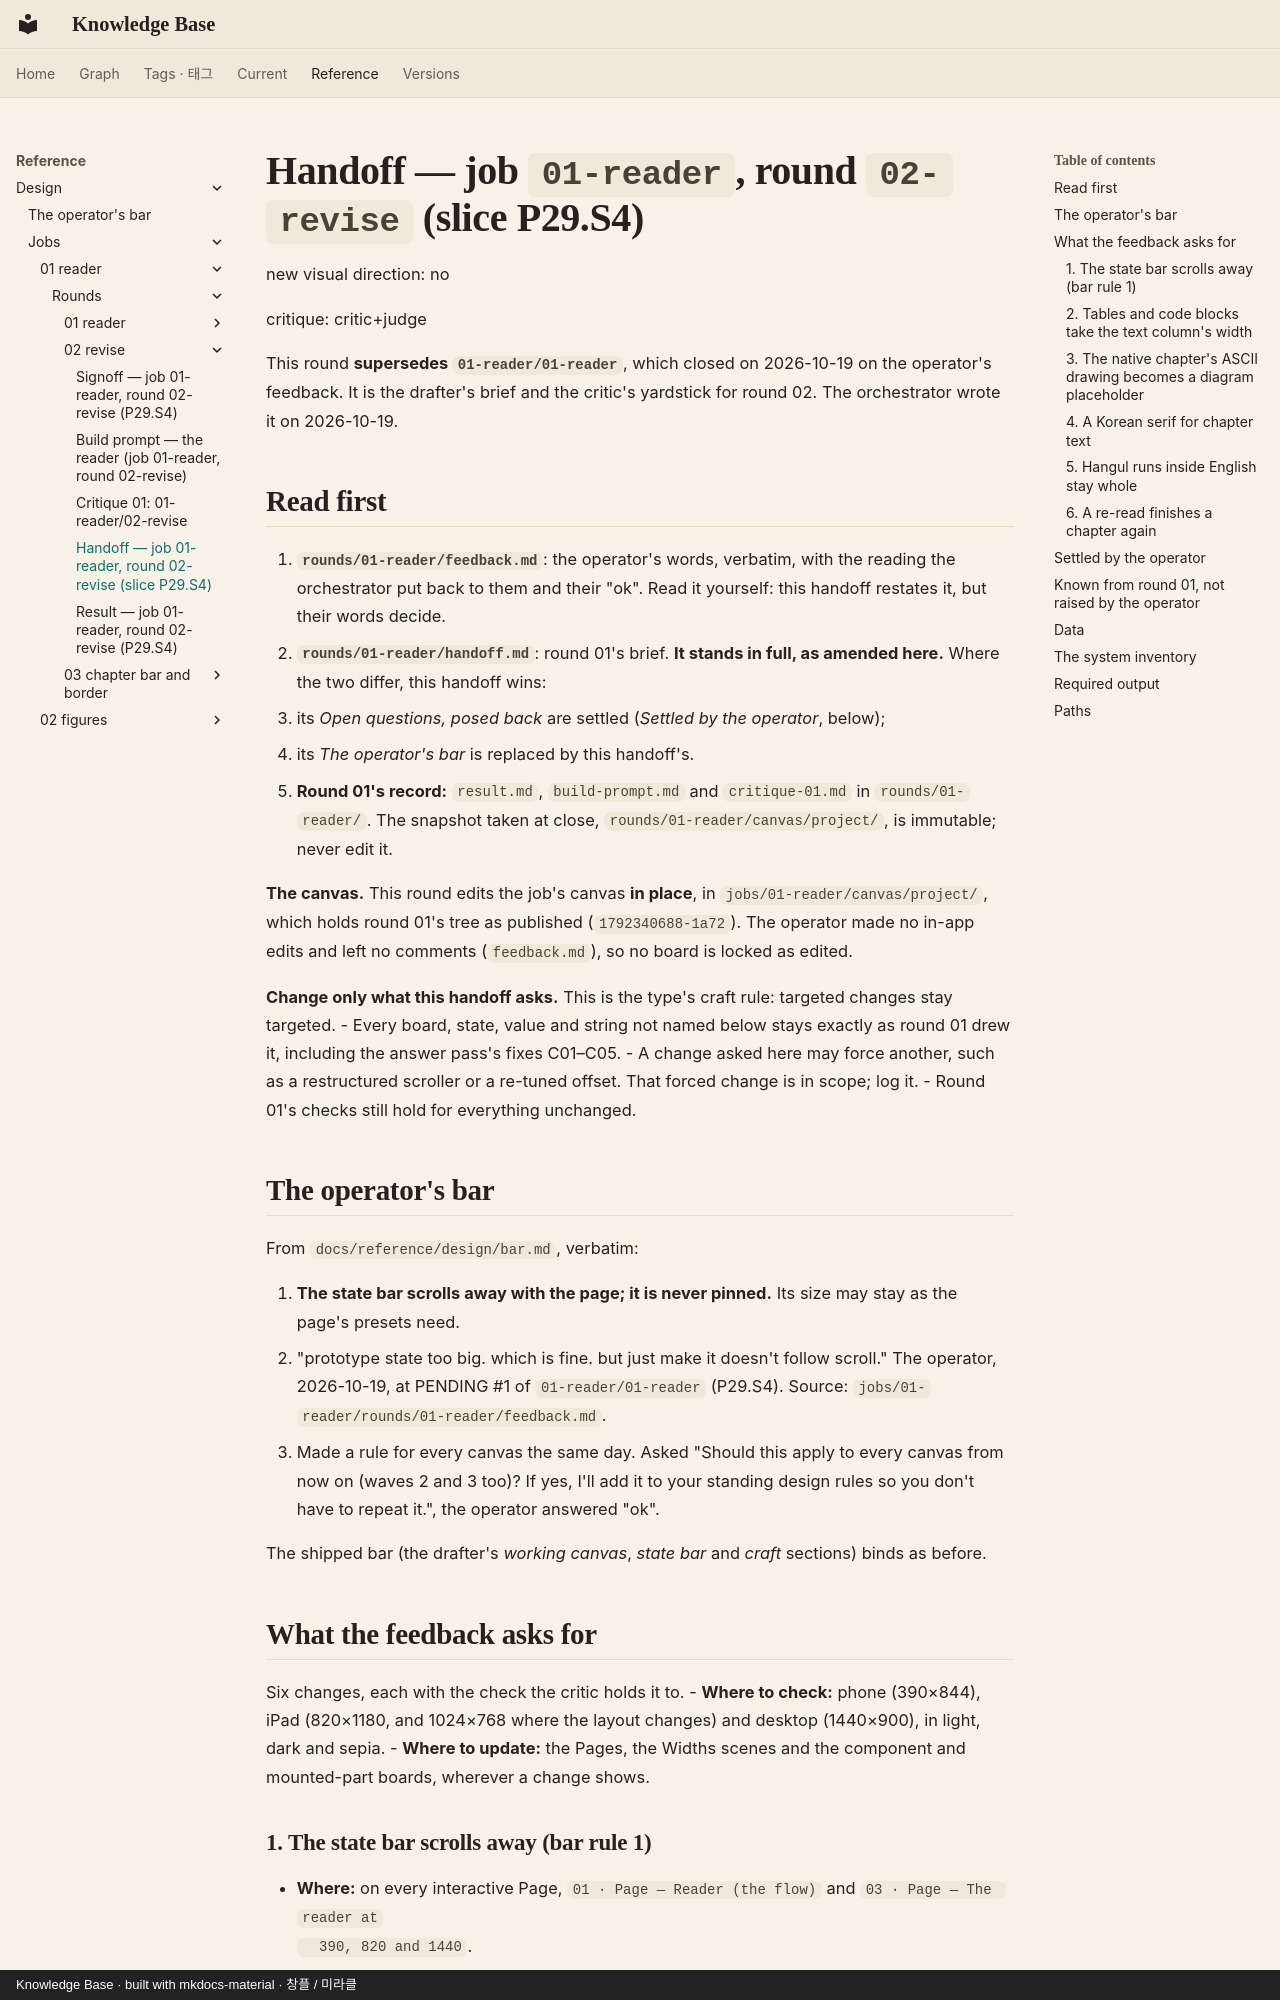

repository: leetusik/knowledge · page: reference/design/jobs/01-reader/rounds/02-revise/handoff/index.html · generator: mkdocs · copyright: Knowledge Base · built with mkdocs-material · 창플 / 미라클

# Handoff — job `01-reader`, round `02-revise` (slice P29.S4)

new visual direction: no

critique: critic+judge

This round **supersedes `01-reader/01-reader`**, which closed on 2026-10-19 on the operator's feedback.
It is the drafter's brief and the critic's yardstick for round 02. The orchestrator wrote it on
2026-10-19.

## Read first

1. **`rounds/01-reader/feedback.md`**: the operator's words, verbatim, with the reading the orchestrator
   put back to them and their "ok". Read it yourself: this handoff restates it, but their words decide.
2. **`rounds/01-reader/handoff.md`**: round 01's brief. **It stands in full, as amended here.** Where
   the two differ, this handoff wins:
   - its *Open questions, posed back* are settled (*Settled by the operator*, below);
   - its *The operator's bar* is replaced by this handoff's.
3. **Round 01's record:** `result.md`, `build-prompt.md` and `critique-01.md` in `rounds/01-reader/`.
   The snapshot taken at close, `rounds/01-reader/canvas/project/`, is immutable; never edit it.

**The canvas.** This round edits the job's canvas **in place**, in `jobs/01-reader/canvas/project/`,
which holds round 01's tree as published (`1792340688-1a72`). The operator made no in-app edits and left
no comments (`feedback.md`), so no board is locked as edited.

**Change only what this handoff asks.** This is the type's craft rule: targeted changes stay targeted.
- Every board, state, value and string not named below stays exactly as round 01 drew it, including
  the answer pass's fixes C01–C05.
- A change asked here may force another, such as a restructured scroller or a re-tuned offset. That
  forced change is in scope; log it.
- Round 01's checks still hold for everything unchanged.

## The operator's bar

From `docs/reference/design/bar.md`, verbatim:

1. **The state bar scrolls away with the page; it is never pinned.** Its size may stay as the page's
   presets need.
   - "prototype state too big. which is fine. but just make it doesn't follow scroll." The operator,
     2026-10-19, at PENDING #1 of `01-reader/01-reader` (P29.S4). Source:
     `jobs/01-reader/rounds/01-reader/feedback.md`.
   - Made a rule for every canvas the same day. Asked "Should this apply to every canvas from now on
     (waves 2 and 3 too)? If yes, I'll add it to your standing design rules so you don't have to
     repeat it.", the operator answered "ok".

The shipped bar (the drafter's *working canvas*, *state bar* and *craft* sections) binds as before.

## What the feedback asks for

Six changes, each with the check the critic holds it to.
- **Where to check:** phone (390×844), iPad (820×1180, and 1024×768 where the layout changes) and
  desktop (1440×900), in light, dark and sepia.
- **Where to update:** the Pages, the Widths scenes and the component and mounted-part boards,
  wherever a change shows.
